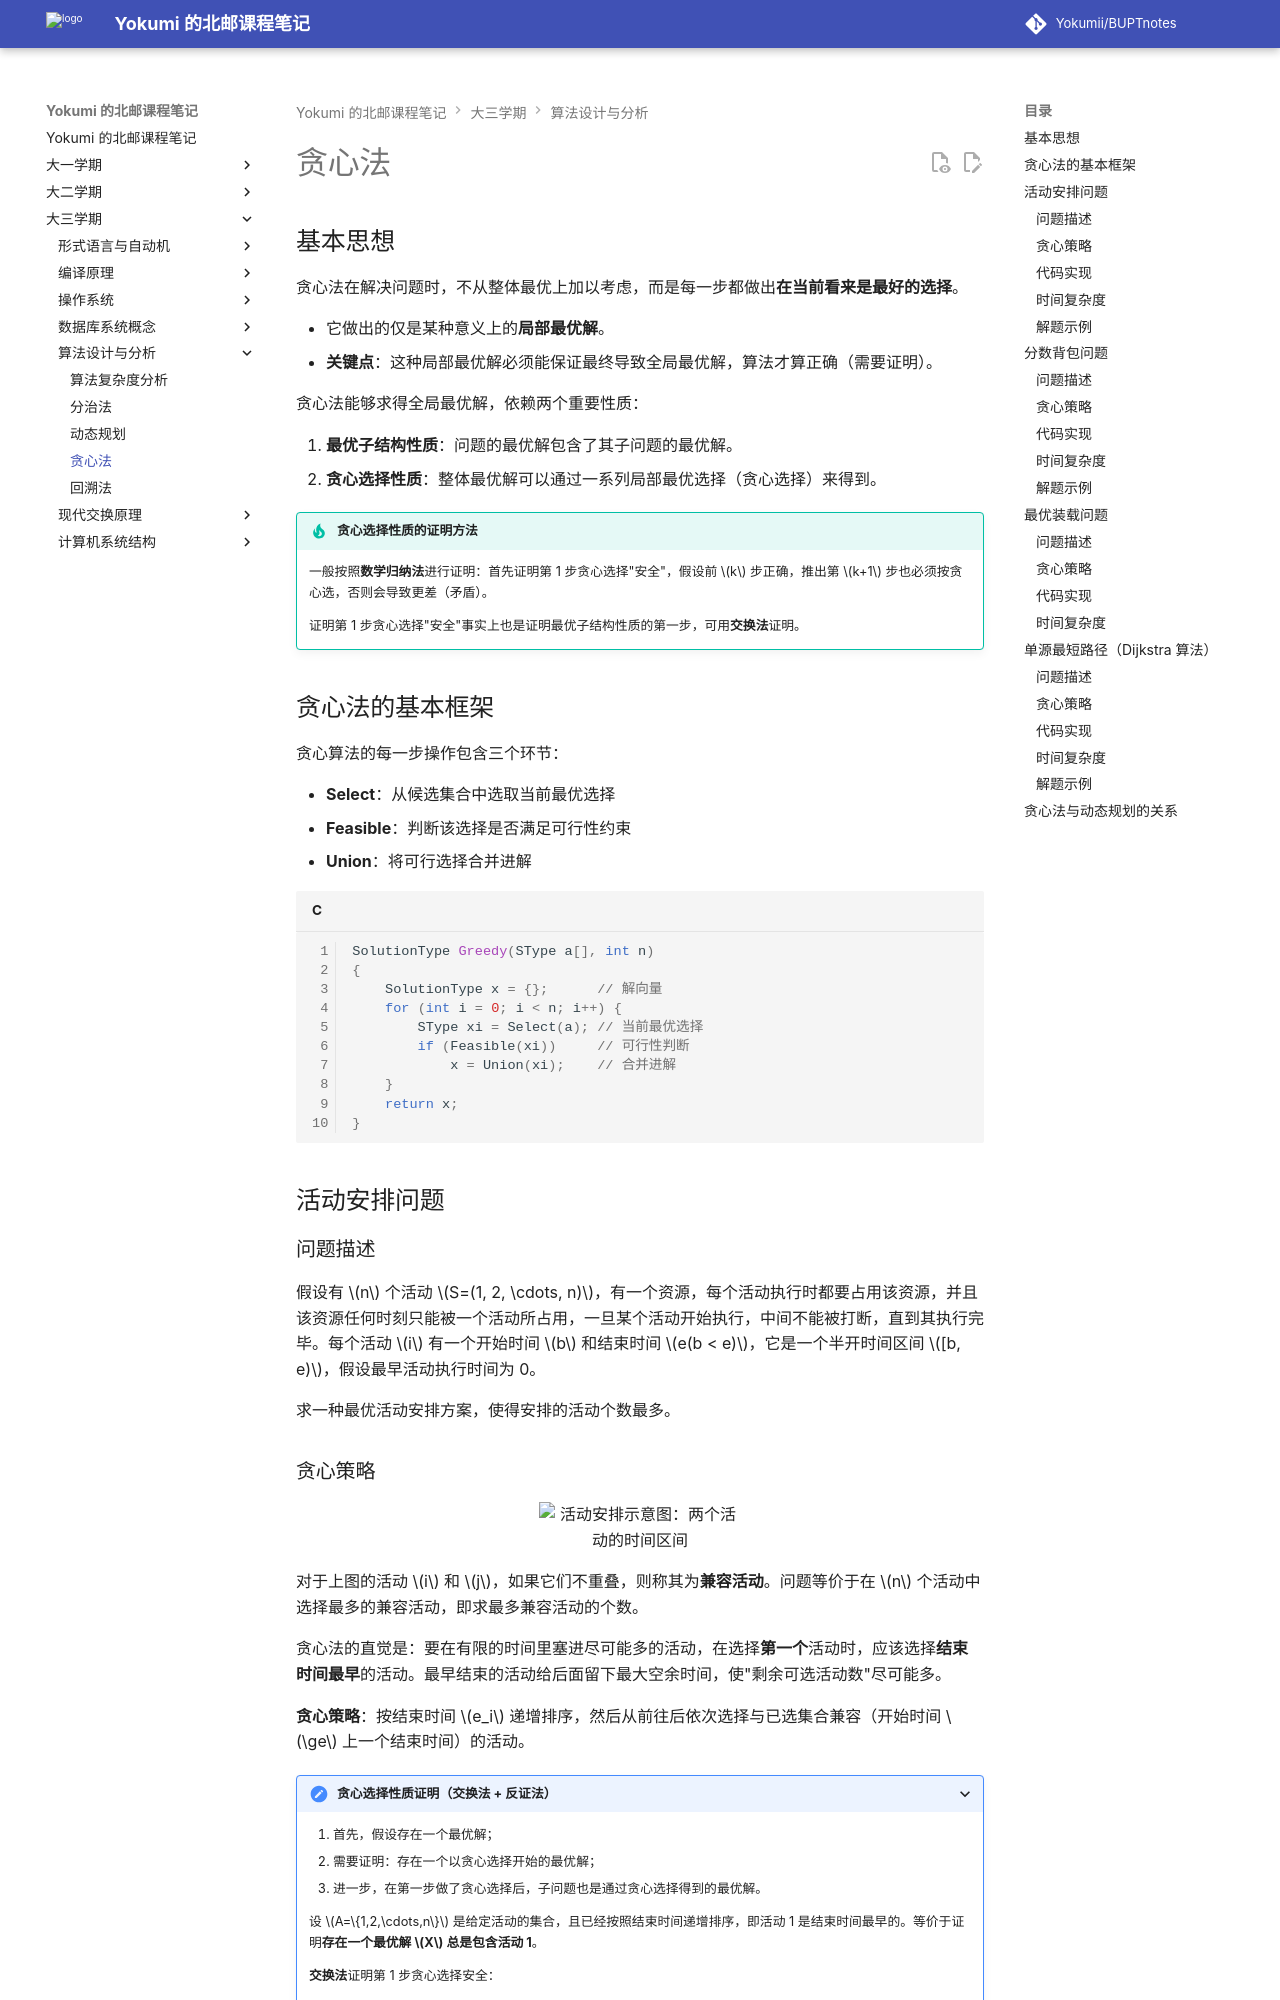

repository: Yokumii/BUPTnotes · page: study/computer-science/design-and-analysis-of-algorithms/greedy-algorithm/index.html · generator: mkdocs

---
description: 讲解贪心选择与最优子结构，分析活动安排、分数背包、最优装载和 Dijkstra 最短路径算法。
---

# 贪心法

## 基本思想

贪心法在解决问题时，不从整体最优上加以考虑，而是每一步都做出**在当前看来是最好的选择**。

- 它做出的仅是某种意义上的**局部最优解**。
- **关键点**：这种局部最优解必须能保证最终导致全局最优解，算法才算正确（需要证明）。

贪心法能够求得全局最优解，依赖两个重要性质：

1. **最优子结构性质**：问题的最优解包含了其子问题的最优解。
2. **贪心选择性质**：整体最优解可以通过一系列局部最优选择（贪心选择）来得到。

!!! tip "贪心选择性质的证明方法"
    一般按照**数学归纳法**进行证明：首先证明第 1 步贪心选择"安全"，假设前 $k$ 步正确，推出第 $k+1$ 步也必须按贪心选，否则会导致更差（矛盾）。

    证明第 1 步贪心选择"安全"事实上也是证明最优子结构性质的第一步，可用**交换法**证明。

## 贪心法的基本框架

贪心算法的每一步操作包含三个环节：

- **Select**：从候选集合中选取当前最优选择
- **Feasible**：判断该选择是否满足可行性约束
- **Union**：将可行选择合并进解

```c
SolutionType Greedy(SType a[], int n)
{
    SolutionType x = {};      // 解向量
    for (int i = 0; i < n; i++) {
        SType xi = Select(a); // 当前最优选择
        if (Feasible(xi))     // 可行性判断
            x = Union(xi);    // 合并进解
    }
    return x;
}
```

## 活动安排问题

### 问题描述

假设有 $n$ 个活动 $S=(1, 2, \cdots, n)$，有一个资源，每个活动执行时都要占用该资源，并且该资源任何时刻只能被一个活动所占用，一旦某个活动开始执行，中间不能被打断，直到其执行完毕。每个活动 $i$ 有一个开始时间 $b$ 和结束时间 $e(b < e)$，它是一个半开时间区间 $[b, e)$，假设最早活动执行时间为 0。

求一种最优活动安排方案，使得安排的活动个数最多。
